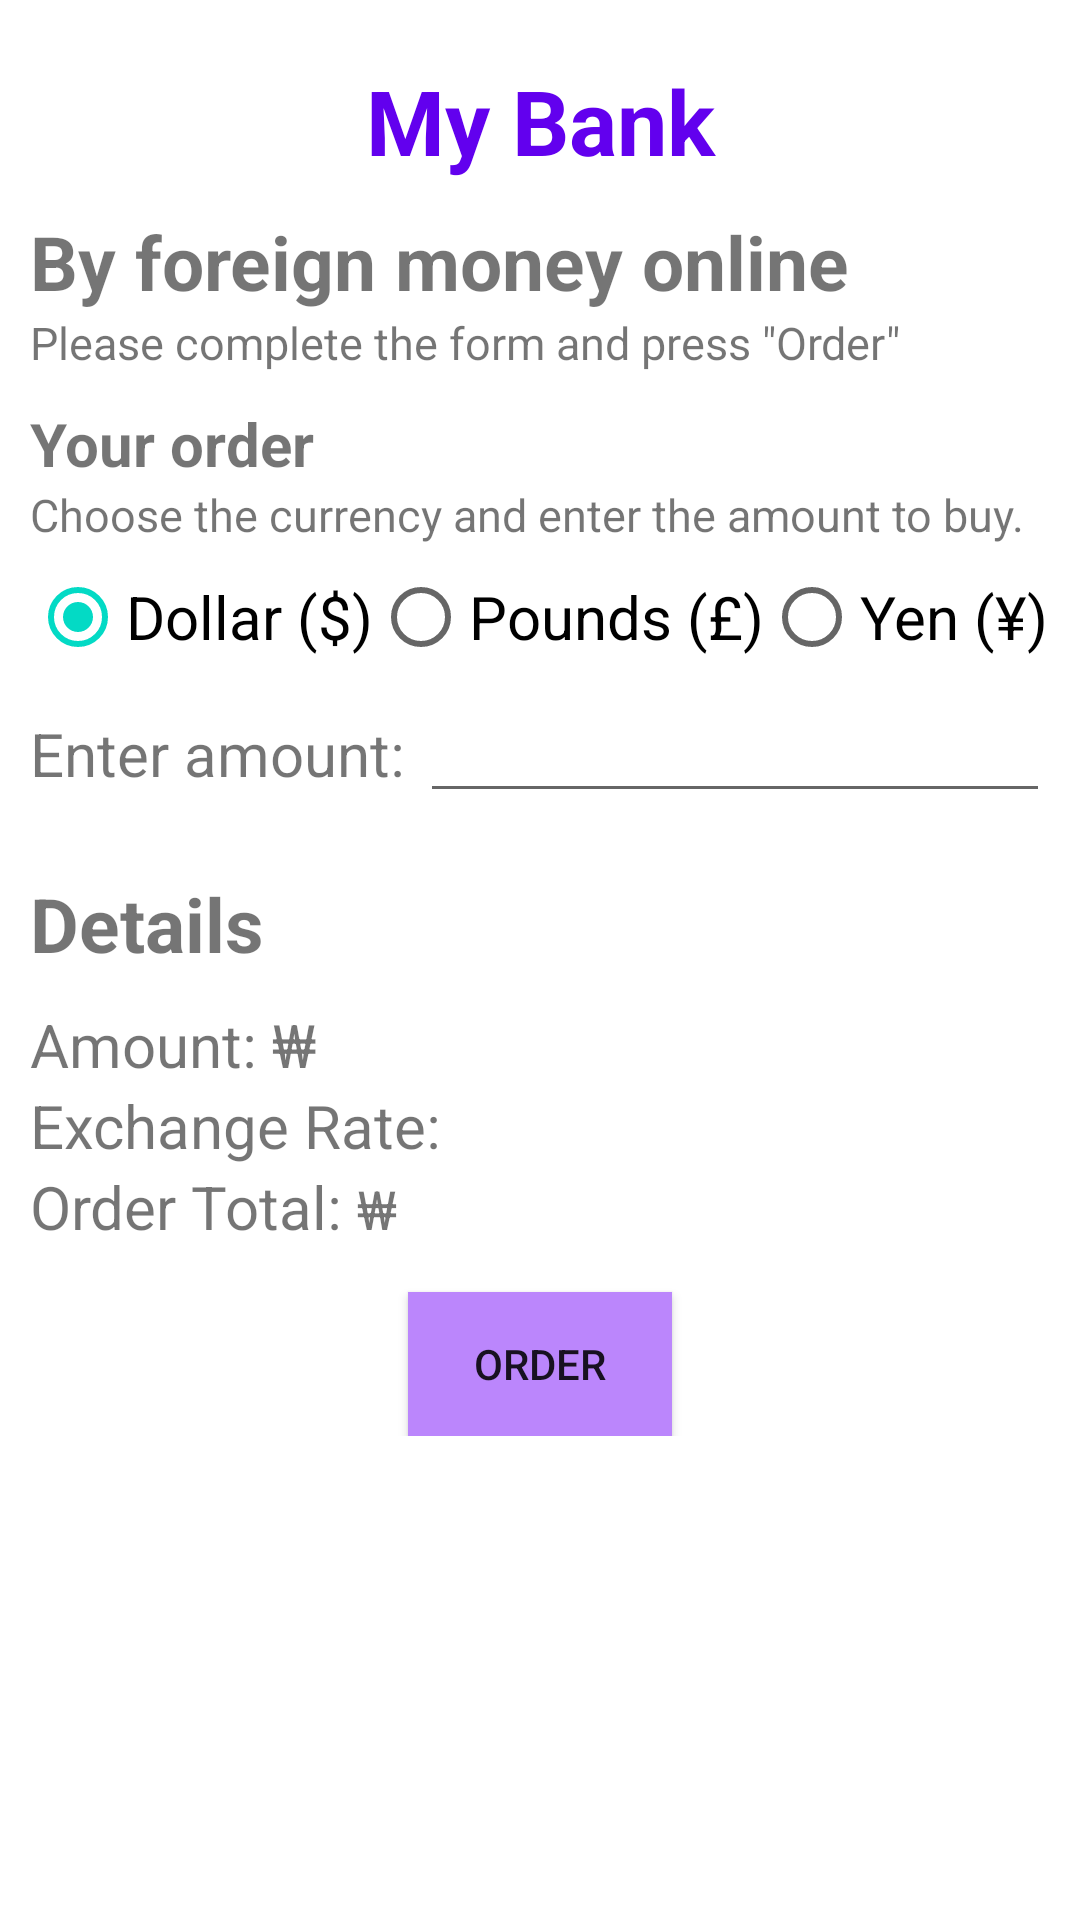

Reconstruct the res/layout file that produces this screen, plus the resources it refers to.
<!-- AndroidManifest.xml: application theme Theme.Movies -->
<!-- res/layout/activity_currency_main.xml -->
<?xml version="1.0" encoding="utf-8"?>
<LinearLayout xmlns:android="http://schemas.android.com/apk/res/android"
    xmlns:app="http://schemas.android.com/apk/res-auto"
    xmlns:tools="http://schemas.android.com/tools"
    android:layout_width="match_parent"
    android:layout_height="match_parent"
    android:fitsSystemWindows="true"
    android:orientation="vertical"
    tools:context=".android.movies.ui.MovieActivity"
    tools:viewBindingIgnore="true">

    <LinearLayout
        android:layout_width="match_parent"
        android:layout_height="wrap_content"
        android:orientation="vertical"
        android:padding="10dp">

        <TextView
            android:layout_width="match_parent"
            android:layout_height="wrap_content"
            android:gravity="center_horizontal"
            android:padding="10dp"
            android:text="My Bank"
            android:textColor="@color/purple_500"
            android:textSize="30sp"
            android:textStyle="bold" />

        <TextView
            android:layout_width="match_parent"
            android:layout_height="wrap_content"
            android:text="By foreign money online"
            android:textSize="25sp"
            android:textStyle="bold" />

        <TextView
            android:layout_width="match_parent"
            android:layout_height="wrap_content"
            android:paddingBottom="10dp"
            android:text='Please complete the form and press "Order"'
            android:textSize="15sp" />

        <TextView
            android:layout_width="wrap_content"
            android:layout_height="wrap_content"
            android:text="Your order"
            android:textSize="20sp"
            android:textStyle="bold" />

        <TextView
            android:layout_width="match_parent"
            android:layout_height="wrap_content"
            android:text="Choose the currency and enter the amount to buy."
            android:textSize="15sp" />

        <RadioGroup
            android:layout_width="match_parent"
            android:layout_height="wrap_content"
            android:gravity="center_horizontal"
            android:orientation="horizontal">

            <RadioButton
                android:id="@+id/radio_dollars"
                android:layout_width="wrap_content"
                android:layout_height="wrap_content"
                android:checked="true"
                android:onClick="onRadioButtonClicked"
                android:text="Dollar ($)"
                android:textSize="20sp" />

            <RadioButton
                android:id="@+id/radio_pounds"
                android:layout_width="wrap_content"
                android:layout_height="wrap_content"
                android:onClick="onRadioButtonClicked"
                android:text="Pounds (£)"
                android:textSize="20sp" />

            <RadioButton
                android:id="@+id/radio_yens"
                android:layout_width="wrap_content"
                android:layout_height="wrap_content"
                android:onClick="onRadioButtonClicked"
                android:text="Yen (¥)"
                android:textSize="20sp" />
        </RadioGroup>

        <LinearLayout
            android:layout_width="match_parent"
            android:layout_height="wrap_content"
            android:orientation="horizontal">

            <TextView
                android:layout_width="wrap_content"
                android:layout_height="wrap_content"
                android:text="Enter amount: "
                android:textSize="20sp"
                />

            <EditText
                android:id="@+id/amount_entered"
                android:layout_width="match_parent"
                android:layout_height="wrap_content"
                android:layout_marginBottom="20dp"
                android:inputType="numberDecimal"
                android:paddingLeft="5dp"
                android:paddingRight="10dp" />
        </LinearLayout>

        <LinearLayout
            android:layout_width="wrap_content"
            android:layout_height="wrap_content"
            android:layout_marginBottom="15dp"
            android:orientation="vertical">

            <TextView
                android:layout_width="wrap_content"
                android:layout_height="wrap_content"
                android:paddingBottom="10sp"
                android:text="Details"
                android:textSize="25sp"
                android:textStyle="bold" />

            <LinearLayout
                android:layout_width="wrap_content"
                android:layout_height="wrap_content"
                android:orientation="horizontal">

                <TextView
                    android:layout_width="wrap_content"
                    android:layout_height="wrap_content"
                    android:text="Amount: "
                    android:textSize="20sp" />

                <TextView
                    android:id="@+id/details_symbol_target_currency"
                    android:layout_width="match_parent"
                    android:layout_height="wrap_content"
                    android:paddingRight="5dp"
                    android:text="₩"
                    android:textSize="20sp" />

                <TextView
                    android:id="@+id/details_amount"
                    android:layout_width="wrap_content"
                    android:layout_height="wrap_content"
                    android:textSize="20sp" />
            </LinearLayout>

            <LinearLayout
                android:layout_width="wrap_content"
                android:layout_height="wrap_content"
                android:orientation="horizontal">

                <TextView
                    android:layout_width="wrap_content"
                    android:layout_height="wrap_content"
                    android:text="Exchange Rate: "
                    android:textSize="20sp" />

                <TextView
                    android:id="@+id/details_exchange_rate"
                    android:layout_width="wrap_content"
                    android:layout_height="wrap_content"
                    android:textSize="20sp" />

            </LinearLayout>

            <LinearLayout
                android:layout_width="wrap_content"
                android:layout_height="wrap_content"
                android:orientation="horizontal">

                <TextView
                    android:layout_width="wrap_content"
                    android:layout_height="wrap_content"
                    android:text="Order Total: "
                    android:textSize="20sp" />

                <TextView
                    android:layout_width="match_parent"
                    android:layout_height="wrap_content"
                    android:paddingRight="5dp"
                    android:text="₩"
                    android:textSize="18sp" />

                <TextView
                    android:id="@+id/details_total_amount"
                    android:layout_width="wrap_content"
                    android:layout_height="wrap_content"
                    android:textColor="@color/red"
                    android:textSize="20sp" />
            </LinearLayout>

        </LinearLayout>

        <Button
            android:id="@+id/orderButton"
            android:layout_width="wrap_content"
            android:layout_height="wrap_content"
            android:layout_gravity="center_horizontal"
            android:background="@color/purple_200"
            android:text="Order" />

    </LinearLayout>

</LinearLayout>
<!-- resources referenced by this layout -->
<resources>
  <color name="purple_200">#FFBB86FC</color>
  <color name="purple_500">#FF6200EE</color>
  <color name="red">#e22b2b</color>
  <style name="Theme.Movies" parent="Theme.MaterialComponents.DayNight.NoActionBar">
          
          <item name="colorPrimary">@color/purple_500</item>
          <item name="colorPrimaryVariant">@color/purple_700</item>
          <item name="colorOnPrimary">@color/white</item>
          
          <item name="colorSecondary">@color/teal_200</item>
          <item name="colorSecondaryVariant">@color/teal_700</item>
          <item name="colorOnSecondary">@color/black</item>
          
          <item name="android:statusBarColor" tools:targetApi="l">?attr/colorPrimaryVariant</item>
          
      </style>
  <color name="purple_700">#FF3700B3</color>
  <color name="white">#FFFFFFFF</color>
  <color name="teal_200">#FF03DAC5</color>
  <color name="teal_700">#FF018786</color>
  <color name="black">#FF000000</color>
</resources>
